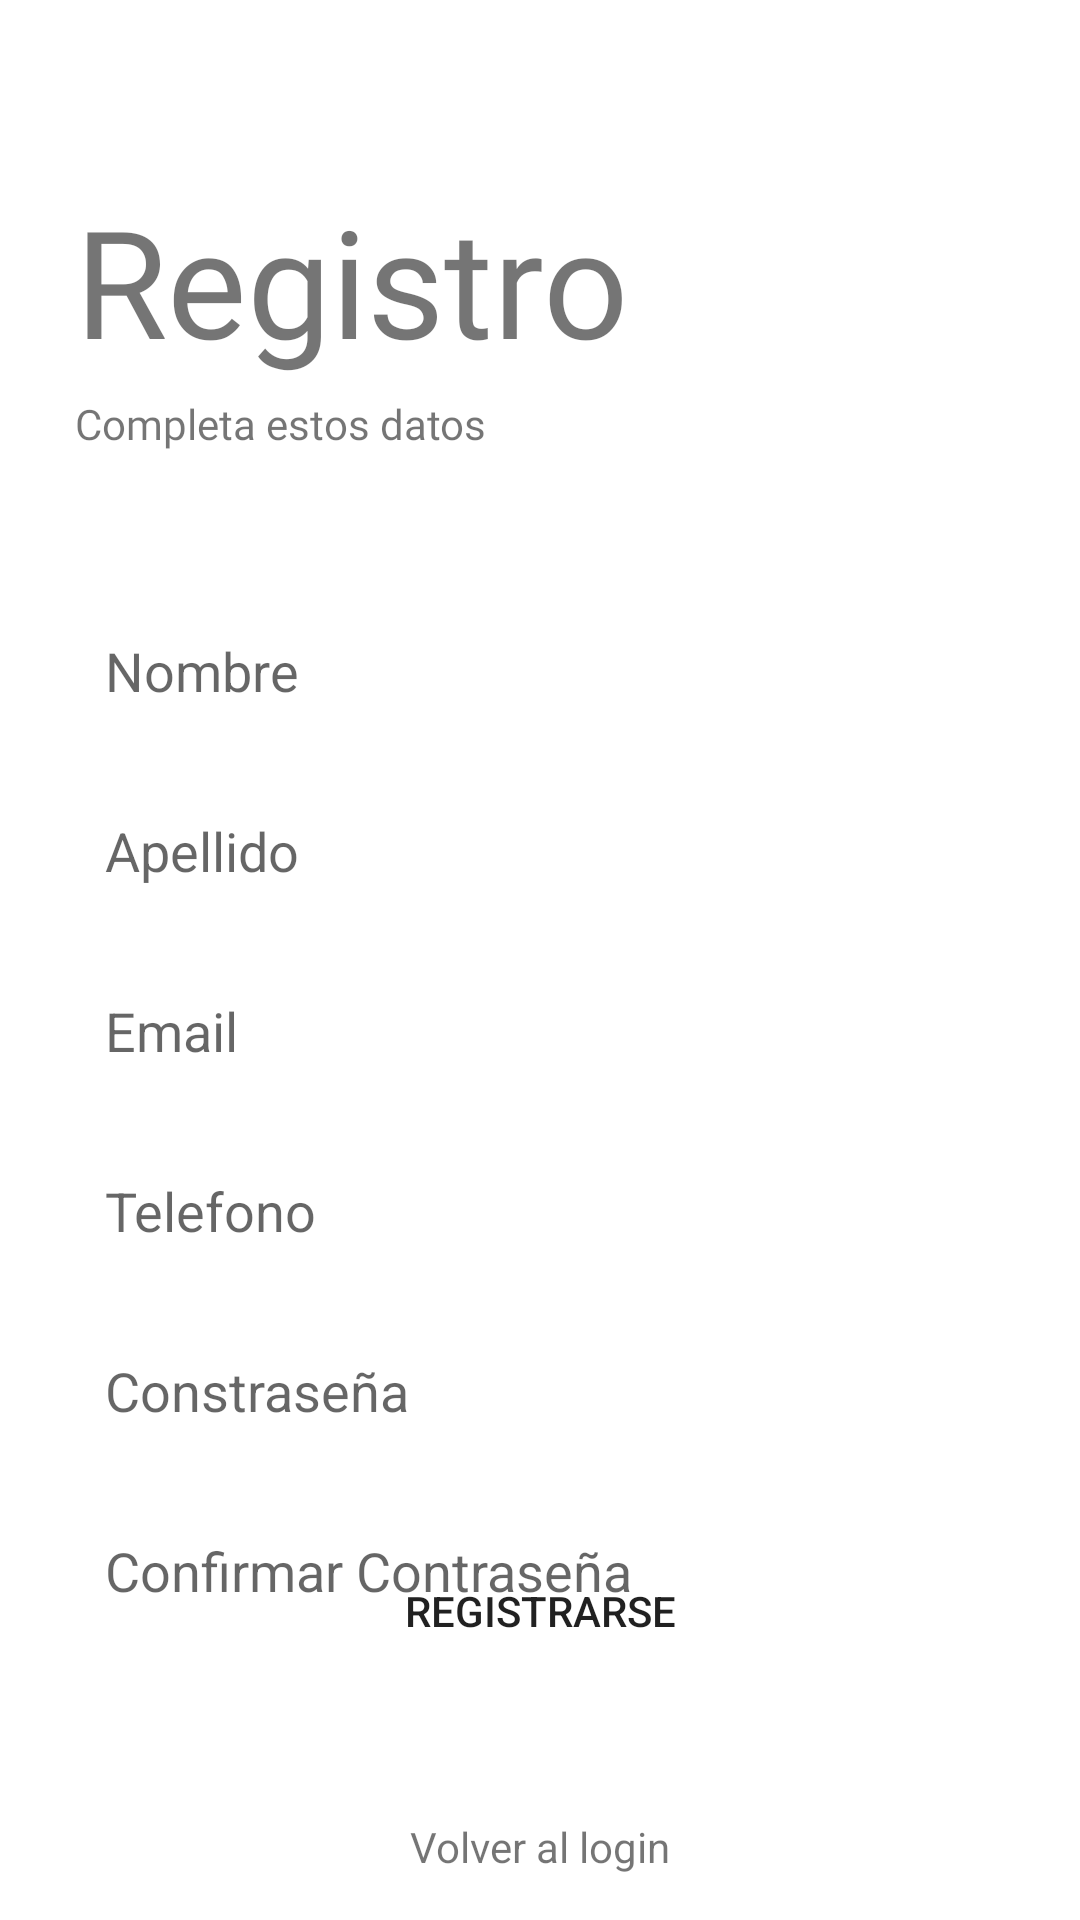

This screen was rendered from an Android layout file. Write that file and the resources it references.
<!-- AndroidManifest.xml: application theme Theme.App33 -->
<!-- res/layout/activity_register.xml -->
<?xml version="1.0" encoding="utf-8"?>
<androidx.coordinatorlayout.widget.CoordinatorLayout

    xmlns:android="http://schemas.android.com/apk/res/android"
    xmlns:tools="http://schemas.android.com/tools"
    xmlns:app="http://schemas.android.com/apk/res-auto"
    android:id="@+id/main"
    android:layout_width="match_parent"
    android:layout_height="match_parent"
    tools:context=".activities.RegisterActivity">

  <LinearLayout
      android:layout_width="match_parent"
      android:layout_height="match_parent"
    android:orientation="vertical">
      <TextView
          android:layout_width="wrap_content"
          android:layout_height="wrap_content"
          android:text="Registro"
          android:textSize="50dp"
          android:layout_marginTop="60dp"
          android:layout_marginLeft="25dp"
          android:fontFamily="@font/indigo_daisy"
          />
      <TextView
          android:layout_width="wrap_content"
          android:layout_height="wrap_content"
          android:text="Completa estos datos"
          android:layout_marginLeft="25dp"
          android:layout_marginTop="5dp"
          android:fontFamily="@font/roboto_regular" />

      <EditText
          android:id="@+id/edittext_name"
          android:layout_width="match_parent"
          android:layout_height="50dp"
          android:hint="Nombre"
          android:background="@drawable/edittext_custom"
          android:layout_marginTop="50dp"
          android:layout_marginLeft="20dp"
          android:layout_marginRight="20dp"
          android:padding="15dp"
          android:inputType="text" />

      <EditText
          android:id="@+id/edittext_lastname"
          android:layout_width="match_parent"
          android:layout_height="50dp"
          android:hint="Apellido"
          android:background="@drawable/edittext_custom"
          android:layout_marginTop="10dp"
          android:layout_marginLeft="20dp"
          android:layout_marginRight="20dp"
          android:padding="15dp"
          android:inputType="text" />

      <EditText
          android:id="@+id/edittext_email"
          android:layout_width="match_parent"
          android:layout_height="50dp"
          android:hint="Email"
          android:background="@drawable/edittext_custom"
          android:layout_marginTop="10dp"
          android:layout_marginLeft="20dp"
          android:layout_marginRight="20dp"
          android:padding="15dp"
          android:inputType="textEmailAddress" />

      <EditText
          android:id="@+id/edittext_phone"
          android:layout_width="match_parent"
          android:layout_height="50dp"
          android:hint="Telefono"
          android:background="@drawable/edittext_custom"
          android:layout_marginTop="10dp"
          android:layout_marginLeft="20dp"
          android:layout_marginRight="20dp"
          android:padding="15dp"
          android:inputType="phone" />

    <EditText
        android:id="@+id/edittext_password"
        android:layout_width="match_parent"
        android:layout_height="50dp"
        android:hint="Constraseña"
        android:background="@drawable/edittext_custom"
        android:layout_marginTop="10dp"
        android:layout_marginLeft="20dp"
        android:layout_marginRight="20dp"
        android:padding="15dp"
        android:inputType="textPassword" />

    <EditText
        android:id="@+id/edittext_confirm_password"
        android:layout_width="match_parent"
        android:layout_height="50dp"
        android:hint="Confirmar Contraseña"
        android:background="@drawable/edittext_custom"
        android:layout_marginTop="10dp"
        android:layout_marginLeft="20dp"
        android:layout_marginRight="20dp"
        android:padding="15dp"
        android:inputType="textPassword" />

  </LinearLayout>

  <LinearLayout
      android:layout_width="match_parent"
      android:layout_height="wrap_content"
      android:orientation="vertical"
      android:layout_gravity="bottom"
      android:gravity="center">


      <Button
          android:id="@+id/btn_register"
          android:layout_width="match_parent"
          android:layout_height="wrap_content"
          android:text="Registrarse"
          android:layout_marginLeft="20dp"
          android:layout_marginRight="20dp"
          android:background="@drawable/rounded_button"/>

      <ImageView
          android:id="@+id/imageview_go_to_login"
          android:layout_width="30dp"
          android:layout_height="30dp"
          android:src="@drawable/ic_arrow_left"
          android:layout_marginTop="15dp"/>

      <TextView
          android:layout_width="wrap_content"
          android:layout_height="wrap_content"
          android:text="Volver al login"
          android:layout_marginBottom="15dp"/>


  </LinearLayout>
  </androidx.coordinatorlayout.widget.CoordinatorLayout>
<!-- resources referenced by this layout -->
<resources>
  <!-- drawable rounded_button (drawable) -->
  <?xml version="1.0" encoding="utf-8"?>
  <shape
      xmlns:android="http://schemas.android.com/apk/res/android"
      android:shape="rectangle"
      android:padding="10dp">
          <corners android:radius="20dp" />
  
  </shape>
  <style name="Theme.App33" parent="Theme.MaterialComponents.DayNight.NoActionBar">
          <item name="colorPrimary">@color/green</item>
          <item name="colorPrimaryVariant">@color/green_accent</item>
          <item name="colorOnPrimary">@color/white</item>
  
          
          <item name="colorSecondary">@color/gray_light</item>
          <item name="colorSecondaryVariant">@color/gray</item>
          <item name="colorOnSecondary">@color/black</item>
  
         
          <item name="android:statusBarColor" tools:targetApi="l">?attr/colorPrimaryVariant</item>
  
      </style>
  <color name="green">#06CF67</color>
  <color name="green_accent">#0CA355</color>
  <color name="white">#FFFFFFFF</color>
  <color name="gray_light">#F5F5F5</color>
  <color name="gray">#D5D7DA</color>
  <color name="black">#FF000000</color>
</resources>
